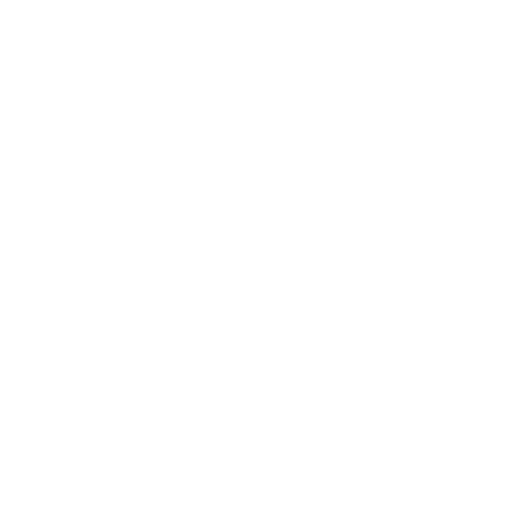
t = 0.00 s
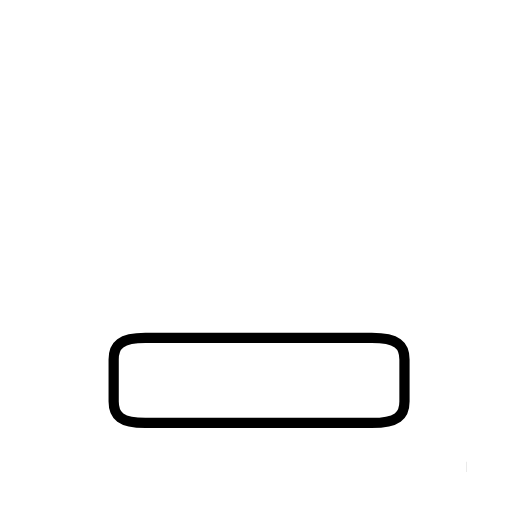
t = 2.10 s
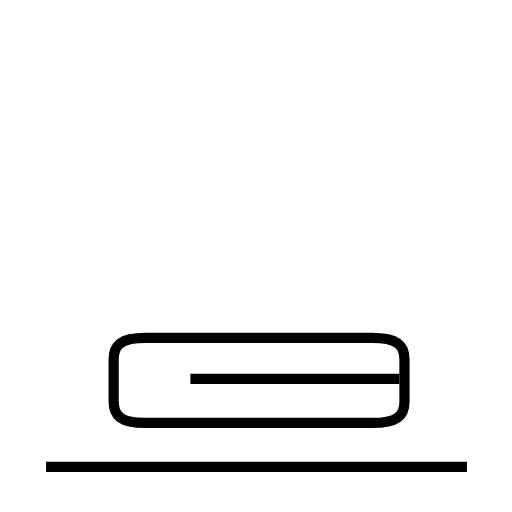
t = 3.94 s
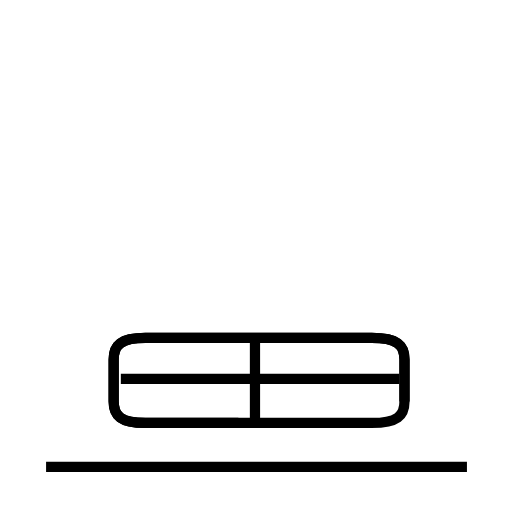
t = 5.95 s
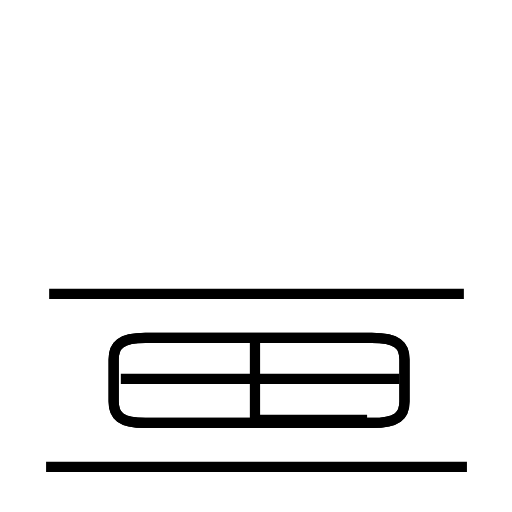
t = 8.01 s
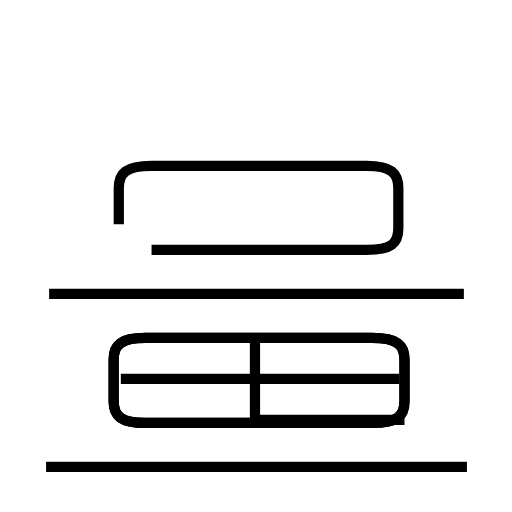
t = 10.00 s

The animated SVG that drew these frames (rendered in a browser with its animation timeline set to each time). Animation: 14 SMIL elements (animate=14); frames cover the first 10.00 s.

<?xml version='1.0' encoding='utf-8'?>
<svg viewBox="0.0 -6.0 50.0 50.0" version="1.1" xmlns="http://www.w3.org/2000/svg"><rect x="-1000" y="-1000" width="2000" height="2000" stroke="white" fill="white" /><g style="fill:none;stroke:#000000;stroke-width:1"><path d="M 14.2 -2.7 L 36.3 -2.7 C 38.8 -2.7 39.5 -3.4 39.5 -4.8 L 39.5 -8.9 C 39.5 -10.3 38.8 -11.0 36.3 -11.0 L 14.2 -11.0 C 11.8 -11.0 11.1 -10.3 11.1 -8.9 L 11.1 -4.8 C 11.1 -3.4 11.8 -2.7 14.2 -2.7 Z " transform="translate(0.0 38.0)" stroke-dasharray="69.85874352805975" stroke-dashoffset="69.85874352805975"><animate attributeName="stroke-dashoffset" from="69.85874352805975" to="0" dur="2.0957623058417925s" begin="0s; anim_end.end" fill="freeze" id="anim0" /></path><path d="M 45.6 1.6 L 4.5 1.6 " transform="translate(0.0 38.0)" stroke-dasharray="41.1" stroke-dashoffset="41.1"><animate attributeName="stroke-dashoffset" from="41.1" to="0" dur="1.233s" begin="anim0.end" fill="freeze" id="anim1" /></path><path d="M 39.0 -7.0 L 11.8 -7.0 " transform="translate(0.0 38.0)" stroke-dasharray="27.2" stroke-dashoffset="27.2"><animate attributeName="stroke-dashoffset" from="27.2" to="0" dur="0.816s" begin="anim1.end" fill="freeze" id="anim2" /></path><path d="M 24.9 -3.0 L 24.9 -10.6 " transform="translate(0.0 38.0)" stroke-dasharray="7.6" stroke-dashoffset="7.6"><animate attributeName="stroke-dashoffset" from="7.6" to="0" dur="0.22799999999999998s" begin="anim2.end" fill="freeze" id="anim3" /></path><path d="M 39.5 -4.8 L 39.5 -8.9 C 39.5 -10.3 38.8 -11.0 36.3 -11.0 L 14.2 -11.0 C 11.8 -11.0 11.1 -10.3 11.1 -8.9 L 11.1 -4.8 C 11.1 -3.4 11.8 -2.7 14.2 -2.7 L 36.3 -2.7 C 38.8 -2.7 39.5 -3.4 39.5 -4.8 Z " transform="translate(0.0 38.0)" stroke-dasharray="69.85874352805975" stroke-dashoffset="69.85874352805975"><animate attributeName="stroke-dashoffset" from="69.85874352805975" to="0" dur="2.0957623058417925s" begin="anim3.end" fill="freeze" id="anim4" /></path><path d="M 45.3 -15.3 L 4.8 -15.3 " transform="translate(0.0 38.0)" stroke-dasharray="40.5" stroke-dashoffset="40.5"><animate attributeName="stroke-dashoffset" from="40.5" to="0" dur="1.2149999999999999s" begin="anim4.end" fill="freeze" id="anim5" /></path><path d="M 24.9 -3.0 L 39.5 -3.0 " transform="translate(0.0 38.0)" stroke-dasharray="14.600000000000001" stroke-dashoffset="14.600000000000001"><animate attributeName="stroke-dashoffset" from="14.600000000000001" to="0" dur="0.438s" begin="anim5.end" fill="freeze" id="anim6" /></path><path d="M 14.8 -19.6 L 35.8 -19.6 C 38.2 -19.6 38.9 -20.2 38.9 -21.7 L 38.9 -25.6 C 38.9 -27.1 38.2 -27.8 35.8 -27.8 L 14.8 -27.8 C 12.3 -27.8 11.6 -27.1 11.6 -25.6 L 11.6 -21.7 C 11.6 -20.2 12.3 -19.6 14.8 -19.6 Z " transform="translate(0.0 38.0)" stroke-dasharray="67.48801154592496" stroke-dashoffset="67.48801154592496"><animate attributeName="stroke-dashoffset" from="67.48801154592496" to="0" dur="2.024640346377749s" begin="anim6.end" fill="freeze" id="anim7" /></path><path d="M 24.9 -19.6 L 24.9 -27.4 " transform="translate(0.0 38.0)" stroke-dasharray="7.799999999999997" stroke-dashoffset="7.799999999999997"><animate attributeName="stroke-dashoffset" from="7.799999999999997" to="0" dur="0.2339999999999999s" begin="anim7.end" fill="freeze" id="anim8" /></path><path d="M 38.5 -23.6 L 12.2 -23.6 " transform="translate(0.0 38.0)" stroke-dasharray="26.3" stroke-dashoffset="26.3"><animate attributeName="stroke-dashoffset" from="26.3" to="0" dur="0.789s" begin="anim8.end" fill="freeze" id="anim9" /></path><path d="M 17.9 -35.3 L 17.9 -41.0 " transform="translate(0.0 38.0)" stroke-dasharray="5.700000000000003" stroke-dashoffset="5.700000000000003"><animate attributeName="stroke-dashoffset" from="5.700000000000003" to="0" dur="0.17100000000000007s" begin="anim9.end" fill="freeze" id="anim10" /></path><path d="M 43.9 -32.0 L 6.1 -32.0 " transform="translate(0.0 38.0)" stroke-dasharray="37.8" stroke-dashoffset="37.8"><animate attributeName="stroke-dashoffset" from="37.8" to="0" dur="1.134s" begin="anim10.end" fill="freeze" id="anim11" /></path><path d="M 46.0 -37.9 L 3.9 -37.9 " transform="translate(0.0 38.0)" stroke-dasharray="42.1" stroke-dashoffset="42.1"><animate attributeName="stroke-dashoffset" from="42.1" to="0" dur="1.263s" begin="anim11.end" fill="freeze" id="anim12" /></path><path d="M 31.6 -35.4 L 31.6 -41.0" transform="translate(0.0 38.0)" stroke-dasharray="5.600000000000001" stroke-dashoffset="5.600000000000001"><animate attributeName="stroke-dashoffset" from="5.600000000000001" to="0" dur="0.16800000000000004s" begin="anim12.end" fill="freeze" id="anim_end" /></path></g></svg>
